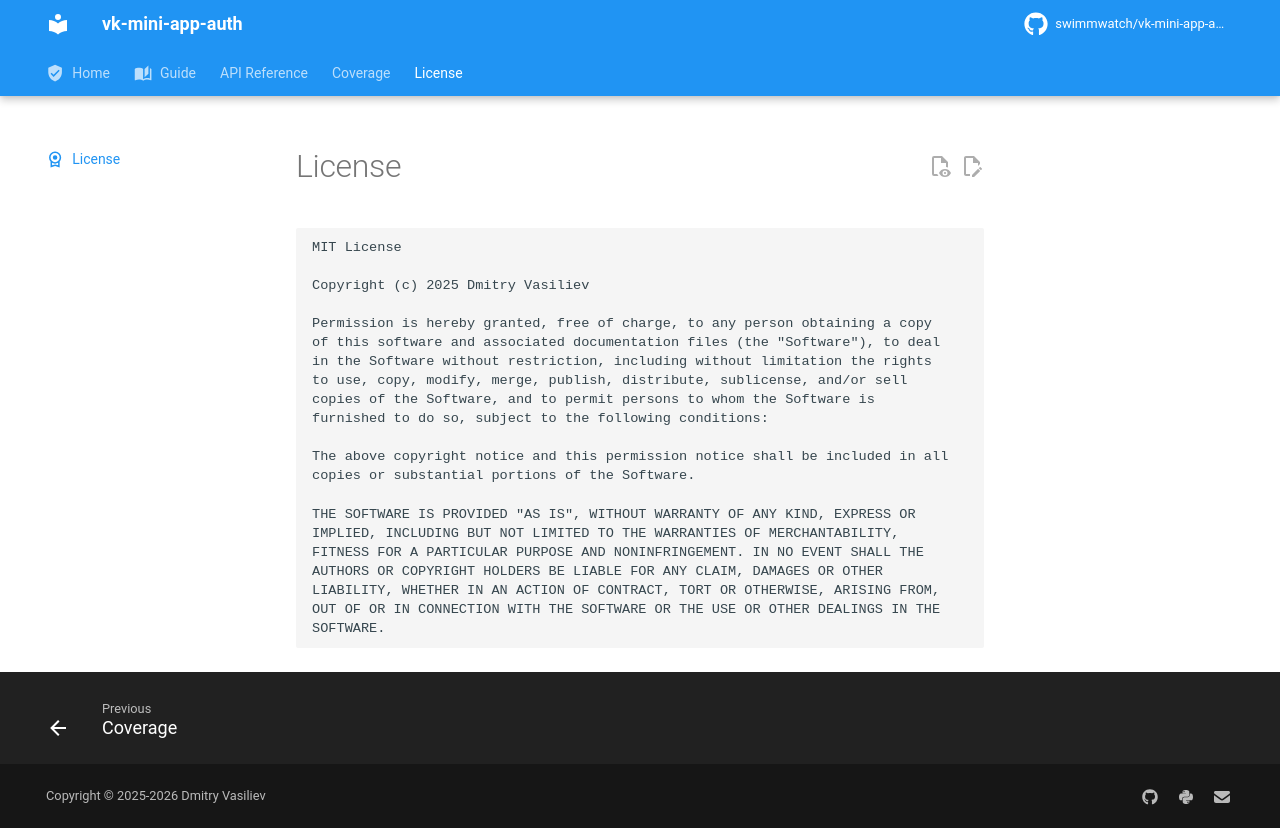

repository: swimmwatch/vk-mini-app-auth · page: license/index.html · generator: mkdocs

---
title: License
description: MIT License for vk-mini-app-auth.
icon: material/license
---

# License

```text
{% include 'LICENSE' %}
```
